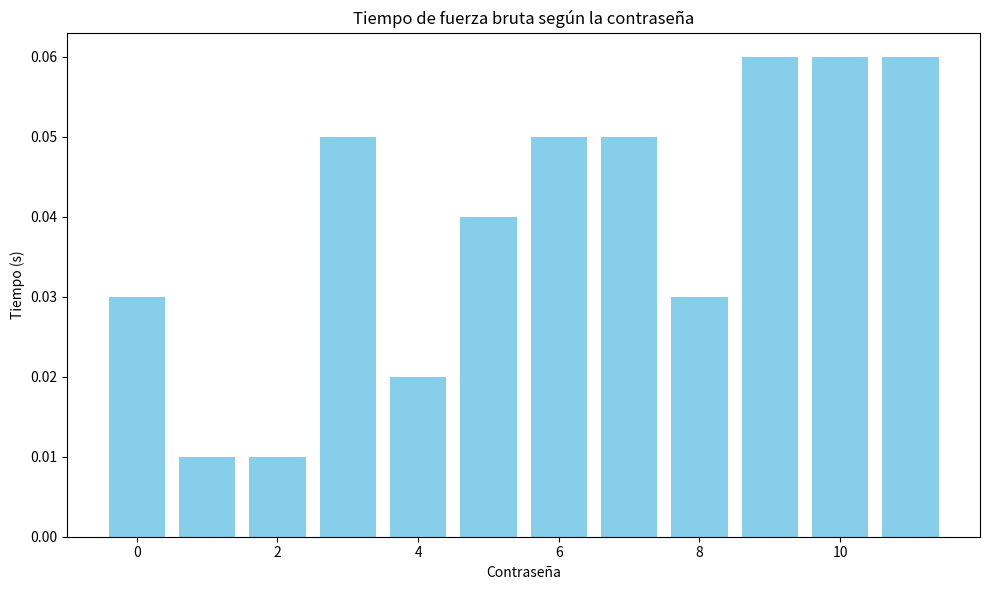

Reproduce this figure in Python.
import matplotlib.pyplot as plt

caracteres = ["GB%", "MJ2", "C$2", "v1!", "126", "$67", "gVb", "2mV", "&cG", "/#2", "/%B", "/!2"]
tiempos = [0.03, 0.01, 0.01, 0.05, 0.02, 0.04, 0.05, 0.05, 0.03, 0.06, 0.06, 0.06]

plt.figure(figsize=(10,6))
plt.bar(range(len(caracteres)), tiempos, color="skyblue")
plt.title("Tiempo de fuerza bruta según la contraseña")
plt.xlabel("Contraseña")
plt.ylabel("Tiempo (s)")
plt.tight_layout()
plt.show()